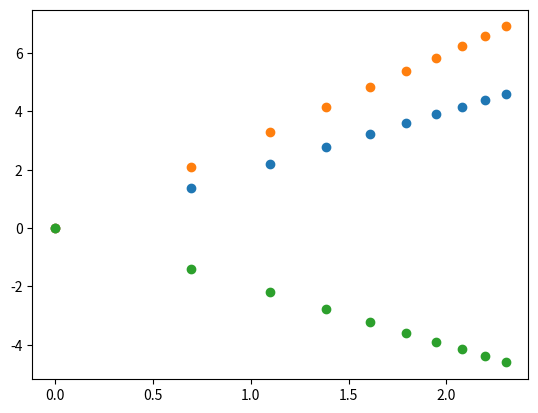

This figure's Python source:
# Carregamento das bibliotecas
import numpy as np
import matplotlib.pyplot as plt

# Entrada de dados
x = [1, 2, 3, 4, 5, 6, 7, 8, 9, 10]

# Laço que produz as funções desejadas
ya = []
yb = []
yc = []
tamanho = len(x)
contador = range(tamanho)
for i in contador:
    valor = x[i] * x[i]     # função que faz y = x^2
    ya.append(valor)

    valor2 = x[i] * x[i] * x[i]     # função que faz y = x^3
    yb.append(valor2)

    valor3 = 1.0/(x[i] * x[i])      # função que faz y = 1/x^2
    yc.append(valor3)

# Processamento dos dados
matriz_corr = [x, ya, yb, yc]
rho = np.corrcoef(matriz_corr)

# Linearização dos problemas
x_log = []
ya_log = []
yb_log = []
yc_log = []
tamanho = len(x)
contador = range(tamanho)
for i in contador:
    valor = np.log(x[i])
    x_log.append(valor)

    valor2 = np.log(ya[i])
    ya_log.append(valor2)

    valor3 = np.log(yb[i])
    yb_log.append(valor3)

    valor4 = np.log(yc[i])
    yc_log.append(valor4)

matriz_corr_log = [x_log, ya_log, yb_log, yc_log]
rho_log = np.corrcoef(matriz_corr_log)

# Apresentacao dos resultados
print("Função (a): ", ya)
print("Função (b): ", yb)
print("Função (c): ", yc)

print(rho)
print(rho_log)

graf_a = plt.scatter(x_log, ya_log)
plt.show()
graf_b = plt.scatter(x_log, yb_log)
plt.show()
graf_c = plt.scatter(x_log, yc_log)
plt.show()